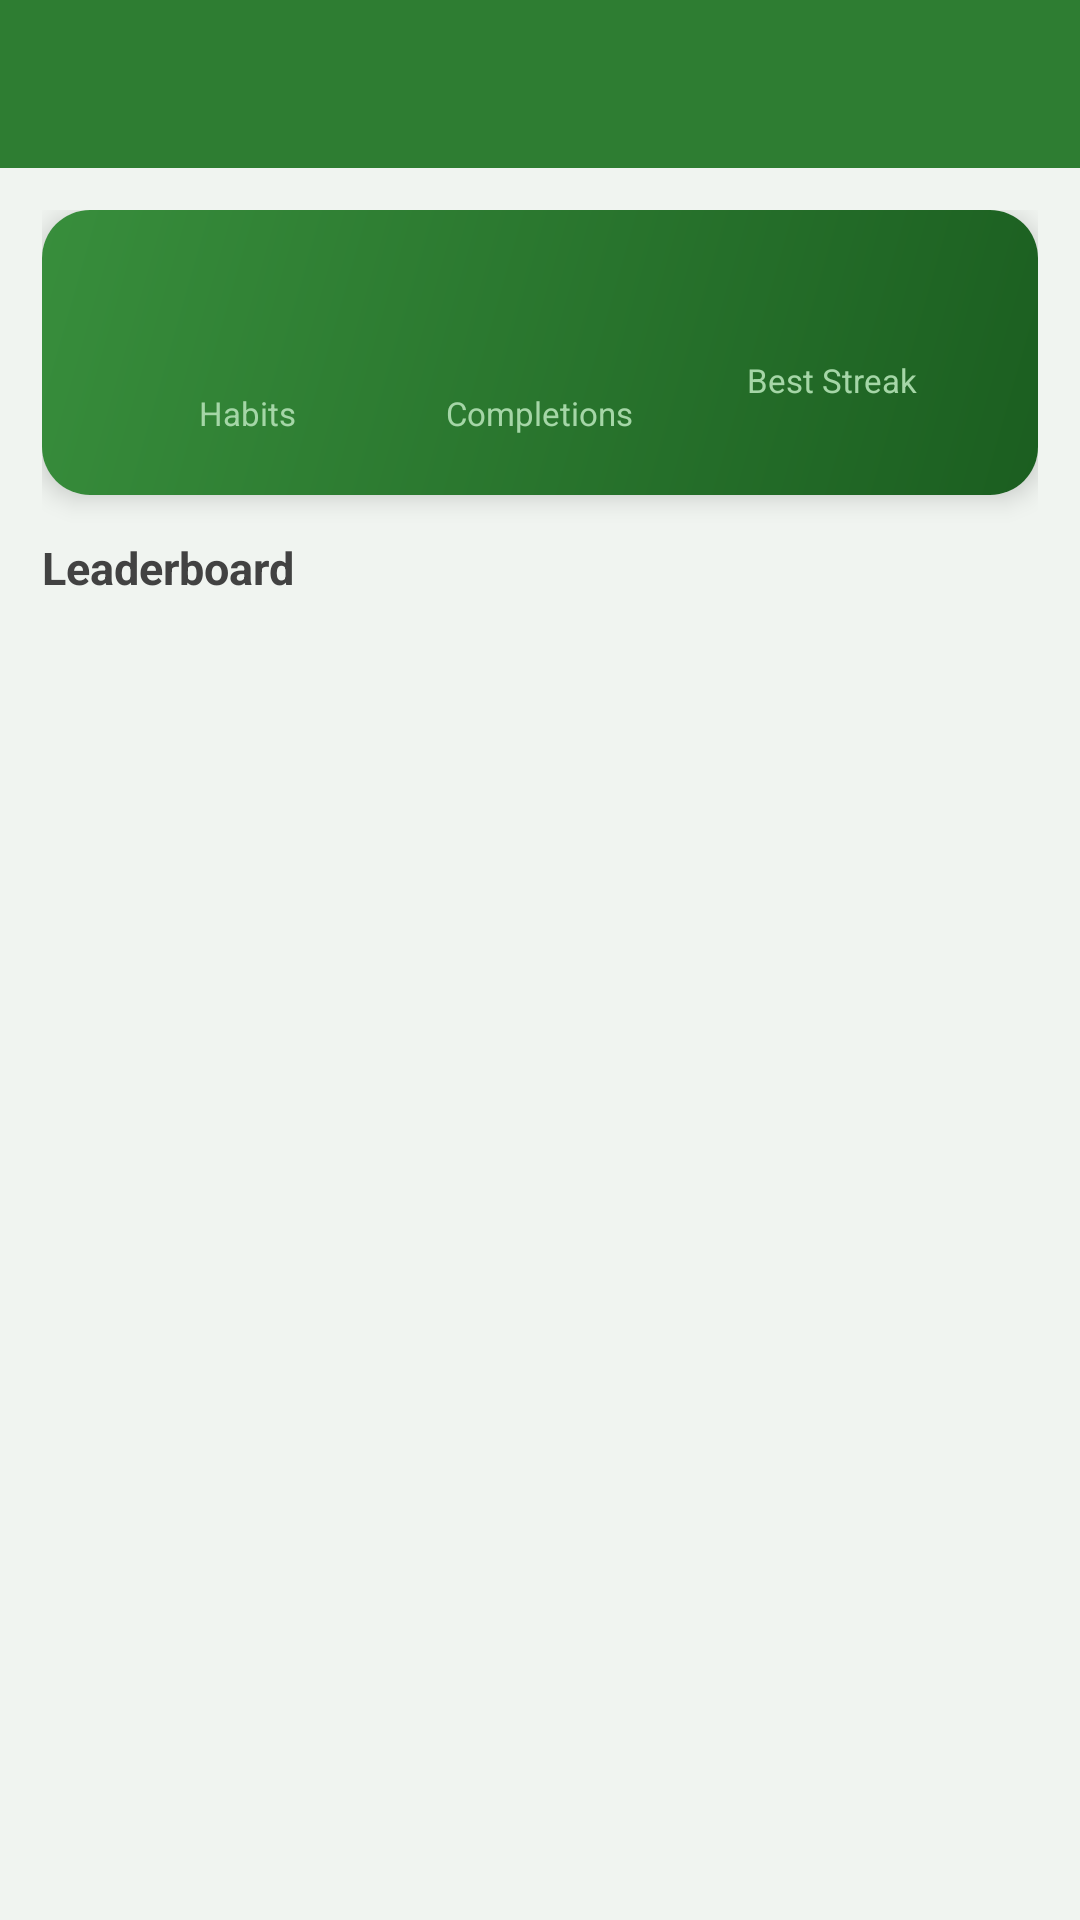

Android layout source for this screen:
<!-- AndroidManifest.xml: application theme AppTheme -->
<!-- res/layout/activity_stats.xml -->
<?xml version="1.0" encoding="utf-8"?>
<LinearLayout xmlns:android="http://schemas.android.com/apk/res/android"
    xmlns:app="http://schemas.android.com/apk/res-auto"
    android:layout_width="match_parent" android:layout_height="match_parent"
    android:orientation="vertical" android:background="#F0F4F0">
    <androidx.appcompat.widget.Toolbar android:id="@+id/toolbar"
        android:layout_width="match_parent" android:layout_height="?attr/actionBarSize"
        android:background="#2E7D32" android:theme="@style/ThemeOverlay.AppCompat.Dark.ActionBar"/>
    <LinearLayout android:layout_width="match_parent" android:layout_height="0dp"
        android:layout_weight="1" android:orientation="vertical" android:padding="14dp">
        <androidx.cardview.widget.CardView android:layout_width="match_parent"
            android:layout_height="wrap_content" android:layout_marginBottom="14dp"
            app:cardCornerRadius="16dp" app:cardElevation="5dp">
            <LinearLayout android:layout_width="match_parent" android:layout_height="wrap_content"
                android:orientation="horizontal" android:background="@drawable/logo_bg" android:padding="20dp">
                <LinearLayout android:layout_width="0dp" android:layout_height="wrap_content"
                    android:layout_weight="1" android:orientation="vertical" android:gravity="center">
                    <TextView android:id="@+id/tv_total_habits" android:layout_width="wrap_content"
                        android:layout_height="wrap_content" android:textSize="30sp"
                        android:textStyle="bold" android:textColor="#FFFFFF"/>
                    <TextView android:layout_width="wrap_content" android:layout_height="wrap_content"
                        android:text="Habits" android:textSize="11sp" android:textColor="#A5D6A7"/>
                </LinearLayout>
                <LinearLayout android:layout_width="0dp" android:layout_height="wrap_content"
                    android:layout_weight="1" android:orientation="vertical" android:gravity="center">
                    <TextView android:id="@+id/tv_total_completions" android:layout_width="wrap_content"
                        android:layout_height="wrap_content" android:textSize="30sp"
                        android:textStyle="bold" android:textColor="#FFFFFF"/>
                    <TextView android:layout_width="wrap_content" android:layout_height="wrap_content"
                        android:text="Completions" android:textSize="11sp" android:textColor="#A5D6A7"/>
                </LinearLayout>
                <LinearLayout android:layout_width="0dp" android:layout_height="wrap_content"
                    android:layout_weight="1" android:orientation="vertical" android:gravity="center">
                    <TextView android:id="@+id/tv_best_streak" android:layout_width="wrap_content"
                        android:layout_height="wrap_content" android:textSize="22sp"
                        android:textStyle="bold" android:textColor="#FFFFFF"/>
                    <TextView android:layout_width="wrap_content" android:layout_height="wrap_content"
                        android:text="Best Streak" android:textSize="11sp" android:textColor="#A5D6A7"/>
                </LinearLayout>
            </LinearLayout>
        </androidx.cardview.widget.CardView>
        <TextView android:layout_width="wrap_content" android:layout_height="wrap_content"
            android:text="Leaderboard" android:textSize="15sp" android:textStyle="bold"
            android:textColor="#424242" android:layout_marginBottom="8dp"/>
        <androidx.recyclerview.widget.RecyclerView android:id="@+id/recycler_stats"
            android:layout_width="match_parent" android:layout_height="0dp"
            android:layout_weight="1" android:clipToPadding="false"/>
    </LinearLayout>
</LinearLayout>
<!-- resources referenced by this layout -->
<resources>
  <!-- drawable logo_bg (drawable) -->
  <?xml version="1.0" encoding="utf-8"?>
  <shape xmlns:android="http://schemas.android.com/apk/res/android"
      android:shape="rectangle">
      <gradient android:startColor="#1B5E20" android:endColor="#388E3C" android:angle="135"/>
  </shape>
  <style name="AppTheme" parent="Theme.MaterialComponents.Light.NoActionBar">
          <item name="colorPrimary">@color/colorPrimary</item>
          <item name="colorPrimaryDark">@color/colorPrimaryDark</item>
          <item name="colorAccent">@color/colorAccent</item>
          <item name="android:windowBackground">@color/colorBackground</item>
          <item name="android:statusBarColor">@color/colorPrimaryDark</item>
      </style>
  <color name="colorPrimary">#2E7D32</color>
  <color name="colorPrimaryDark">#1B5E20</color>
  <color name="colorAccent">#FF6F00</color>
  <color name="colorBackground">#F0F4F0</color>
</resources>
